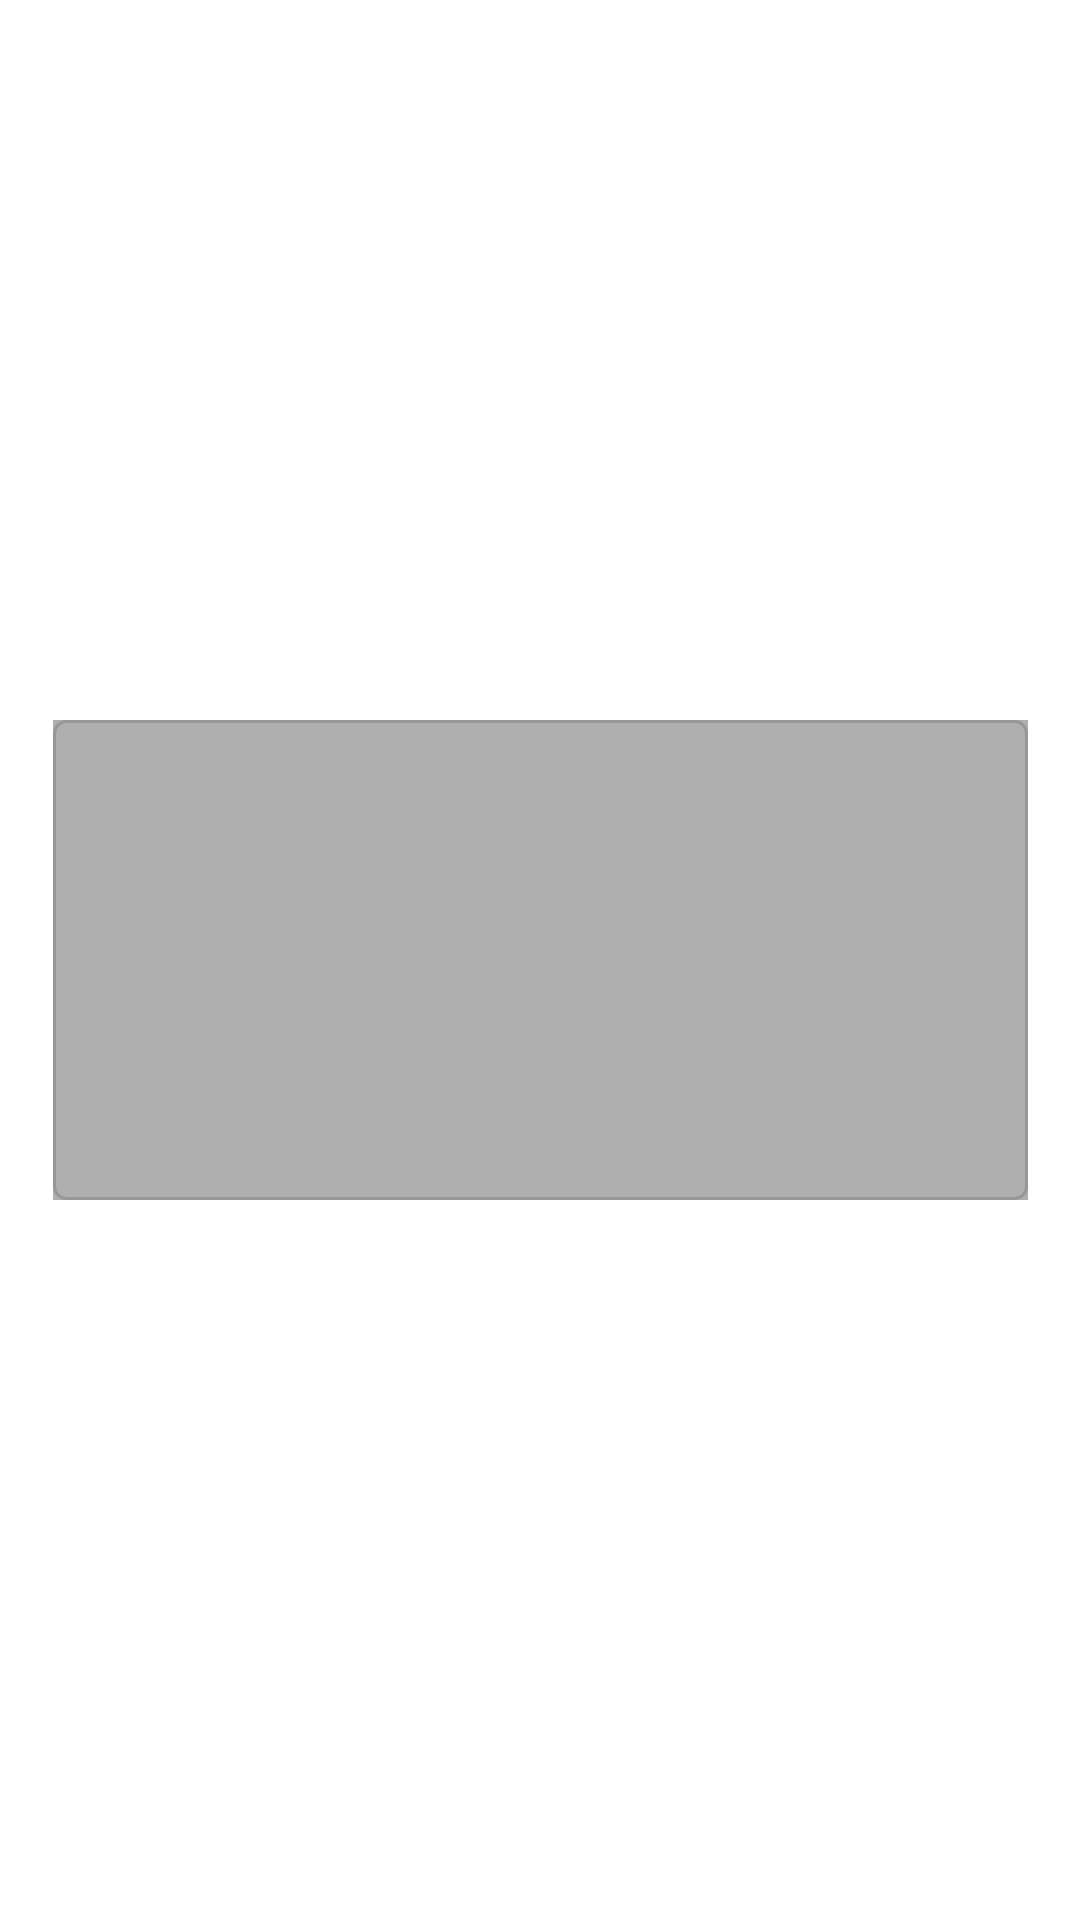

The Android layout XML behind this screen, and the referenced resources:
<!-- AndroidManifest.xml: application theme AppTheme -->
<!-- res/layout/cell_collections.xml -->
<?xml version="1.0" encoding="utf-8"?>
<layout xmlns:android="http://schemas.android.com/apk/res/android"
    xmlns:tools="http://schemas.android.com/tools"
    xmlns:app="http://schemas.android.com/apk/res-auto">

    <data>
        <variable
            name="collection"
            type="com.example.vitrinova.model.Collections" />

    </data>

    <androidx.constraintlayout.widget.ConstraintLayout
        android:id="@+id/cnsCollectionsParent"
        android:layout_width="wrap_content"
        android:layout_height="wrap_content"
        android:background="@color/colorWhite"
        android:layout_margin="4dp">


        <androidx.constraintlayout.widget.ConstraintLayout
            android:layout_width="wrap_content"
            android:layout_height="wrap_content"
            android:layout_margin="4dp"
            android:background="@drawable/etxt_search"
            app:layout_constraintBottom_toBottomOf="parent"
            app:layout_constraintEnd_toEndOf="parent"
            app:layout_constraintStart_toStartOf="parent"
            app:layout_constraintTop_toTopOf="parent">


            <androidx.constraintlayout.widget.ConstraintLayout
                android:id="@+id/cnsImgProduct"
                android:layout_width="325dp"
                android:layout_height="160dp"
                app:layout_constraintEnd_toEndOf="parent"
                app:layout_constraintStart_toStartOf="parent"
                app:layout_constraintTop_toTopOf="parent">

                <ImageView
                    android:id="@+id/imgProduct"
                    android:layout_width="match_parent"
                    android:layout_height="match_parent"
                    android:layout_margin="2dp"
                    android:imageURL="@{collection.cover.url}"
                    app:layout_constraintBottom_toBottomOf="parent"
                    app:layout_constraintEnd_toEndOf="parent"
                    app:layout_constraintStart_toStartOf="parent"
                    app:layout_constraintTop_toTopOf="parent" />

                <androidx.constraintlayout.widget.ConstraintLayout
                    android:layout_width="match_parent"
                    android:layout_height="match_parent"
                    android:background="#50000000"/>

            </androidx.constraintlayout.widget.ConstraintLayout>

            <androidx.constraintlayout.widget.ConstraintLayout
                android:layout_width="0dp"
                android:layout_height="wrap_content"
                android:layout_marginStart="8dp"
                android:layout_marginEnd="8dp"
                app:layout_constraintBottom_toBottomOf="@id/cnsImgProduct"
                app:layout_constraintEnd_toEndOf="@id/cnsImgProduct"
                app:layout_constraintStart_toStartOf="@id/cnsImgProduct"
                app:layout_constraintTop_toTopOf="@id/cnsImgProduct">

                <TextView
                    android:id="@+id/txtCollectionTitle"
                    android:layout_width="0dp"
                    android:layout_height="wrap_content"
                    android:ellipsize="end"
                    android:fontFamily="@font/montserrat_bold"
                    android:maxLines="1"
                    android:text="@{collection.title}"
                    android:textAlignment="center"
                    android:textAllCaps="true"
                    android:textColor="@color/colorWhite"
                    android:textSize="14sp"
                    app:layout_constraintEnd_toEndOf="parent"
                    app:layout_constraintStart_toStartOf="parent"
                    app:layout_constraintTop_toTopOf="parent" />

                <TextView
                    android:id="@+id/txtCollectionDefinition"
                    android:layout_width="0dp"
                    android:layout_height="wrap_content"
                    android:ellipsize="end"
                    android:fontFamily="@font/montserrat_regular"
                    android:maxLines="1"
                    android:text="@{collection.definition}"
                    android:textAlignment="center"
                    android:textAllCaps="true"
                    android:textColor="@color/colorWhite"
                    android:textSize="14sp"
                    app:layout_constraintEnd_toEndOf="parent"
                    app:layout_constraintStart_toStartOf="parent"
                    app:layout_constraintTop_toBottomOf="@id/txtCollectionTitle" />


            </androidx.constraintlayout.widget.ConstraintLayout>



        </androidx.constraintlayout.widget.ConstraintLayout>


    </androidx.constraintlayout.widget.ConstraintLayout>
</layout>
<!-- resources referenced by this layout -->
<resources>
  <color name="colorWhite">#FFFFFF</color>
  <!-- drawable etxt_search (drawable-v24) -->
  <?xml version="1.0" encoding="utf-8"?>
  <shape xmlns:android="http://schemas.android.com/apk/res/android">
  
      <corners android:radius="4dp"></corners>
      <solid android:color="#FFFFFF"></solid>
      <stroke android:width="1dp"
          android:color="#DCDCDC"></stroke>
  
  </shape>
  <style name="AppTheme" parent="Theme.AppCompat.Light.DarkActionBar">
          
          <item name="colorPrimary">@color/colorPrimary</item>
          <item name="colorPrimaryDark">@color/colorPrimaryDark</item>
          <item name="colorAccent">@color/colorAccent</item>
  
          <item name="windowActionBar">false</item>
          <item name="windowNoTitle">true</item>
      </style>
  <color name="colorPrimary">#d6462c</color>
  <color name="colorPrimaryDark">#d6462c</color>
  <color name="colorAccent">#d6462c</color>
</resources>
